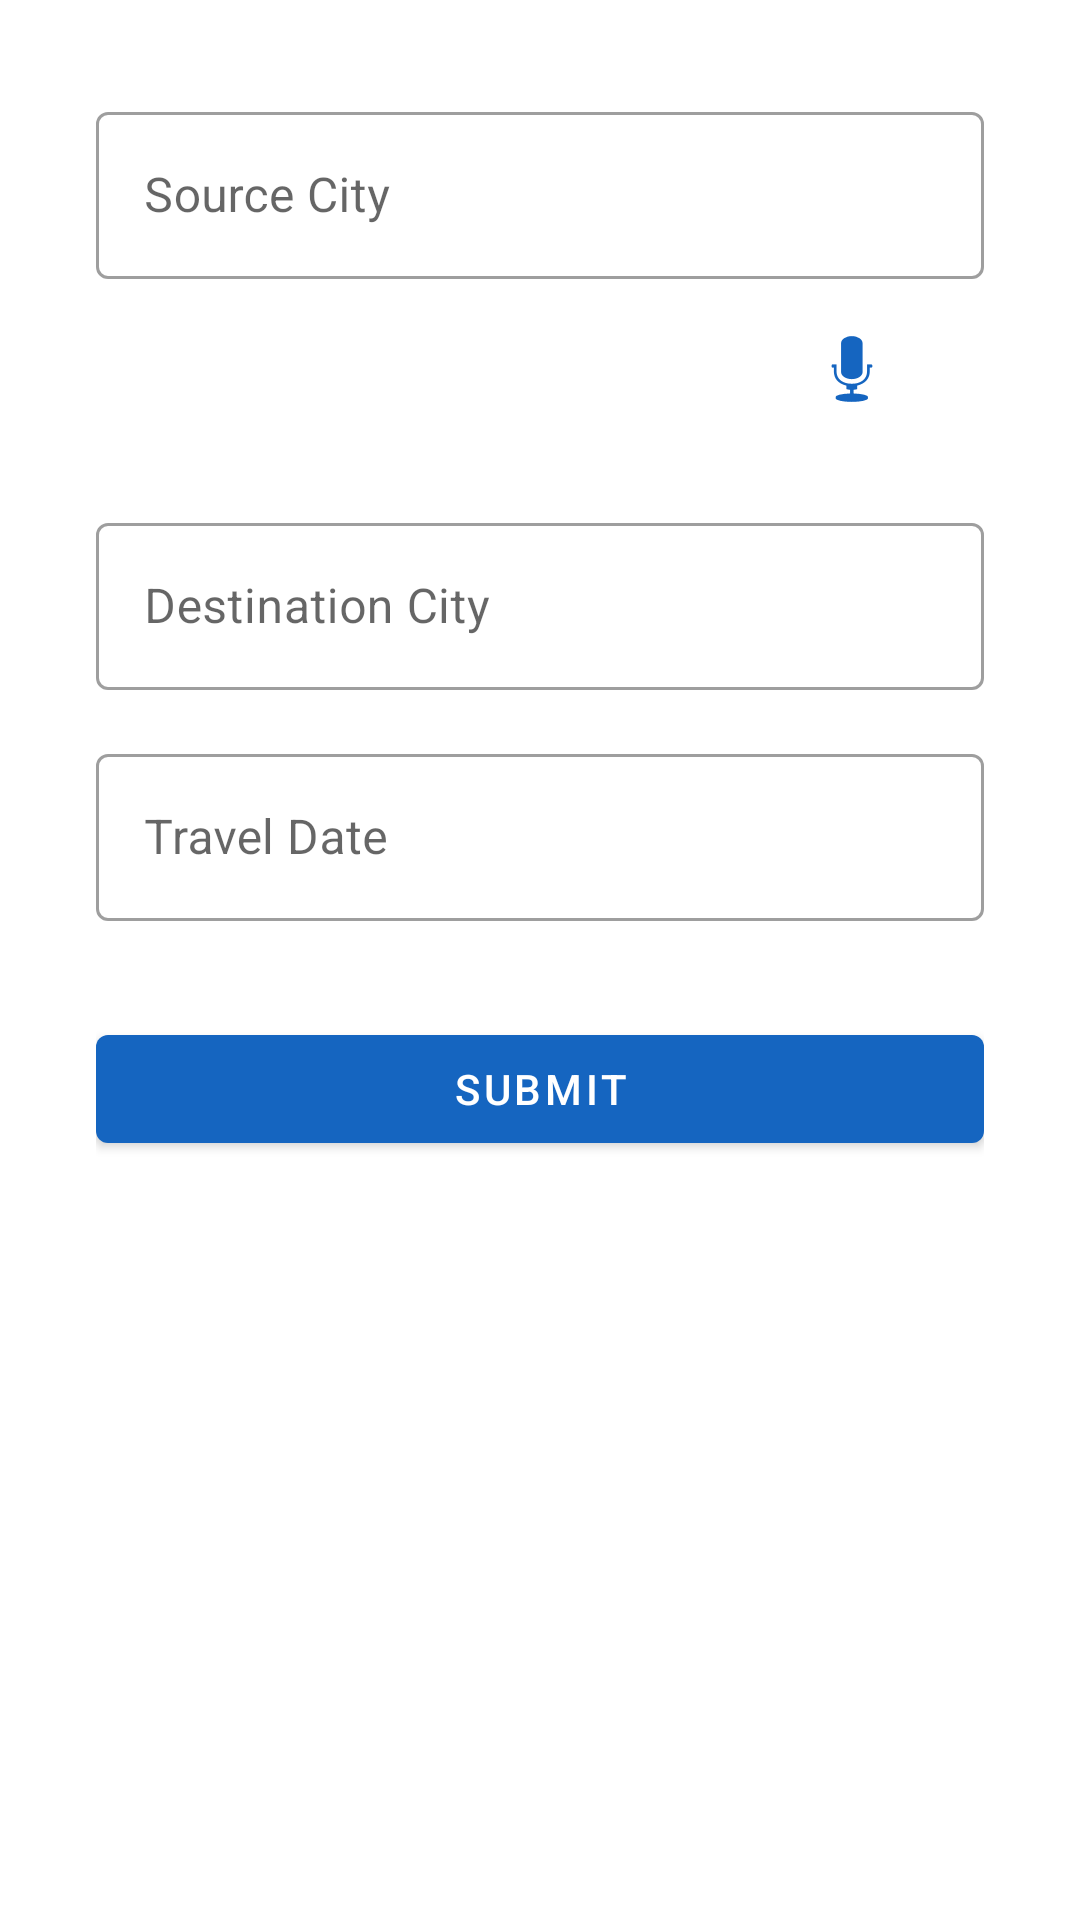

The Android layout XML behind this screen, and the referenced resources:
<!-- AndroidManifest.xml: application theme Theme.VocalFlow -->
<!-- res/layout/fragment_travel_form.xml -->
<?xml version="1.0" encoding="utf-8"?>
<ScrollView xmlns:android="http://schemas.android.com/apk/res/android"
    xmlns:app="http://schemas.android.com/apk/res-auto"
    android:layout_width="match_parent"
    android:layout_height="match_parent"
    android:padding="16dp">

    <LinearLayout
        android:layout_width="match_parent"
        android:layout_height="wrap_content"
        android:orientation="vertical"
        android:layout_margin="16dp">

        <com.google.android.material.textfield.TextInputLayout
            android:id="@+id/source_city_layout"
            android:layout_width="match_parent"
            android:layout_height="wrap_content"
            android:layout_marginBottom="16dp"
            android:hint="Source City"
            style="@style/Widget.MaterialComponents.TextInputLayout.OutlinedBox">

            <com.google.android.material.textfield.TextInputEditText
                android:id="@+id/source_city_input"
                android:layout_width="match_parent"
                android:layout_height="wrap_content"
                android:inputType="text" />

            <com.google.android.material.button.MaterialButton
                android:id="@+id/voice_button"
                android:layout_width="wrap_content"
                android:layout_height="wrap_content"
                android:layout_gravity="end|center_vertical"
                android:padding="8dp"
                app:icon="@android:drawable/ic_btn_speak_now"
                app:iconGravity="textStart"
                app:iconPadding="0dp"
                style="@style/Widget.MaterialComponents.Button.TextButton" />

        </com.google.android.material.textfield.TextInputLayout>

        <com.google.android.material.textfield.TextInputLayout
            android:id="@+id/destination_city_layout"
            android:layout_width="match_parent"
            android:layout_height="wrap_content"
            android:layout_marginBottom="16dp"
            android:hint="Destination City"
            style="@style/Widget.MaterialComponents.TextInputLayout.OutlinedBox">

            <com.google.android.material.textfield.TextInputEditText
                android:id="@+id/destination_city_input"
                android:layout_width="match_parent"
                android:layout_height="wrap_content"
                android:inputType="text" />

        </com.google.android.material.textfield.TextInputLayout>

        <com.google.android.material.textfield.TextInputLayout
            android:id="@+id/date_layout"
            android:layout_width="match_parent"
            android:layout_height="wrap_content"
            android:layout_marginBottom="16dp"
            android:hint="Travel Date"
            style="@style/Widget.MaterialComponents.TextInputLayout.OutlinedBox">

            <com.google.android.material.textfield.TextInputEditText
                android:id="@+id/date_input"
                android:layout_width="match_parent"
                android:layout_height="wrap_content"
                android:inputType="none"
                android:focusable="false" />

        </com.google.android.material.textfield.TextInputLayout>

        <com.google.android.material.button.MaterialButton
            android:id="@+id/submit_button"
            android:layout_width="match_parent"
            android:layout_height="wrap_content"
            android:text="Submit"
            android:layout_marginTop="16dp"
            style="@style/Widget.MaterialComponents.Button" />

    </LinearLayout>
</ScrollView>
<!-- resources referenced by this layout -->
<resources>
  <style name="Theme.VocalFlow" parent="Theme.MaterialComponents.Light.NoActionBar">
          
          <item name="colorPrimary">@color/purple_500</item>
          <item name="colorPrimaryVariant">@color/purple_700</item>
          <item name="colorOnPrimary">@color/white</item>
          
          <item name="colorSecondary">@color/teal_200</item>
          <item name="colorSecondaryVariant">@color/teal_700</item>
          <item name="colorOnSecondary">@color/black</item>
          
          <item name="android:statusBarColor">?attr/colorPrimaryVariant</item>
      </style>
  <color name="purple_500">#1565C0</color>
  <color name="purple_700">#0D47A1</color>
  <color name="white">#FFFFFFFF</color>
  <color name="teal_200">#FF03DAC5</color>
  <color name="teal_700">#FF018786</color>
  <color name="black">#FF000000</color>
</resources>
